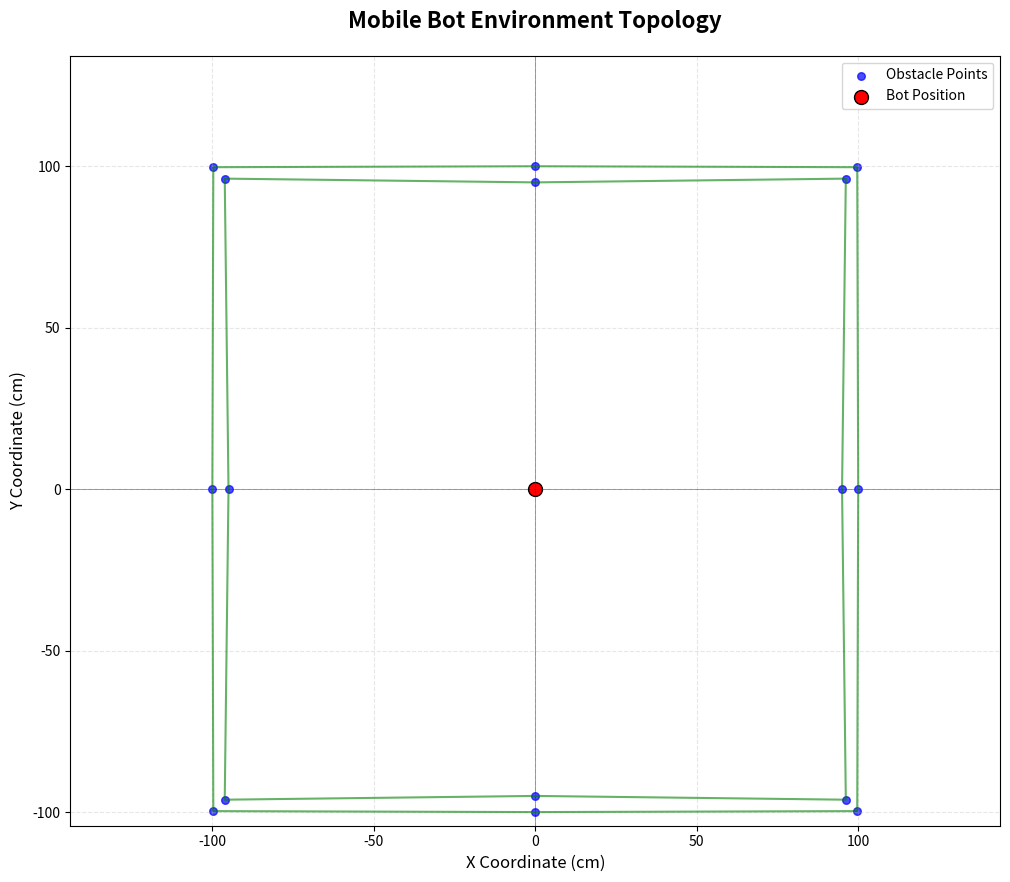

Recreate this plot in Python.
# topology_visualizer.py - Server-side Topology Visualization Module
# This module creates graphical representations of the environment using bot sensor data
# Provides real-time visualization of scanned areas and bot navigation

import matplotlib.pyplot as plt
import numpy as np
import math
from collections import deque
import time
from typing import List, Tuple, Deque

class TopologyVisualizer:
    """
    Topology Visualization System for Mobile Bot Environment Mapping
    Converts polar sensor data to Cartesian coordinates and creates real-time maps
    Auto-scales display and connects points to represent environment outlines
    """
    
    def __init__(self, max_points: int = 200, update_interval: int = 1000):
        """
        Initialize the topology visualizer with display parameters
        
        Args:
            max_points: Maximum number of points to store and display (manages memory)
            update_interval: Refresh interval for auto-update in milliseconds
        """
        # Data storage configuration
        self.max_points = max_points
        self.update_interval = update_interval
        
        # Data storage structures
        self.all_points: Deque[Tuple[float, float]] = deque(maxlen=max_points)  # All (x, y) coordinates
        self.scan_sequences: List[List[Tuple[float, float]]] = []  # Complete scan sequences for connection
        
        # Initialize matplotlib figure and axes for plotting
        self.fig, self.ax = plt.subplots(figsize=(12, 10))
        
        # Setup the plot with proper formatting and labels
        self.setup_plot()
        
        # Auto-scaling parameters for dynamic display adjustment
        self.x_min, self.x_max = 0, 0
        self.y_min, self.y_max = 0, 0
        self.auto_scaling = True  # Enable automatic plot scaling
        
    def setup_plot(self):
        """
        Initialize the plot with proper formatting, labels, and styling
        Creates a professional-looking visualization environment
        """
        # Set plot title with formatting
        self.ax.set_title('Mobile Bot Environment Topology', 
                         fontsize=16, fontweight='bold', pad=20)
        
        # Set axis labels
        self.ax.set_xlabel('X Coordinate (cm)', fontsize=12)
        self.ax.set_ylabel('Y Coordinate (cm)', fontsize=12)
        
        # Configure grid for better readability
        self.ax.grid(True, alpha=0.3, linestyle='--')
        
        # Add center reference lines
        self.ax.axhline(y=0, color='black', linestyle='-', alpha=0.5, linewidth=0.5)
        self.ax.axvline(x=0, color='black', linestyle='-', alpha=0.5, linewidth=0.5)
        
        # Set equal aspect ratio for proper scaling
        self.ax.set_aspect('equal', adjustable='datalim')
        
        # Initialize plot elements that will be updated
        self.scatter_plot = self.ax.scatter([], [], c='blue', s=30, alpha=0.7, 
                                          label='Obstacle Points')
        self.line_plots = []  # Store line objects for each scan sequence
        self.bot_position = self.ax.scatter([0], [0], c='red', s=100, marker='o', 
                                          label='Bot Position', edgecolors='black')
        
        # Add legend to identify plot elements
        self.ax.legend(loc='upper right', fontsize=10)
        
    def polar_to_cartesian(self, angle_degrees: float, distance_cm: float) -> Tuple[float, float]:
        """
        Convert polar coordinates (angle, distance) to Cartesian coordinates (x, y)
        Adjusts for mathematical convention where 0° = East, 90° = North
        
        Args:
            angle_degrees: Angle in degrees (0-360) from bot's forward direction
            distance_cm: Distance measurement in centimeters
            
        Returns:
            tuple: (x, y) Cartesian coordinates in centimeters
        """
        # Convert angle to radians and adjust for mathematical coordinate system
        # 90° adjustment makes 0° = North, 90° = East (standard navigation convention)
        angle_radians = math.radians(90 - angle_degrees)
        
        # Calculate Cartesian coordinates using trigonometry
        x = distance_cm * math.cos(angle_radians)
        y = distance_cm * math.sin(angle_radians)
        
        return x, y
        
    def add_sensor_data(self, angle_degrees: float, distance_cm: float):
        """
        Add individual sensor data point to the topology visualization
        Filters invalid measurements and updates auto-scaling bounds
        
        Args:
            angle_degrees: Sensor angle in degrees (0-360)
            distance_cm: Measured distance in centimeters
        """
        # Filter out invalid distance measurements
        if distance_cm <= 0 or distance_cm > 1000:
            return
            
        # Convert polar coordinates to Cartesian coordinates
        x, y = self.polar_to_cartesian(angle_degrees, distance_cm)
        
        # Add point to the main points collection
        self.all_points.append((x, y))
        
        # Update auto-scaling boundaries to include new point
        self._update_scaling_bounds(x, y)
        
    def add_scan_data(self, scan_data: List[Tuple[float, float]]):
        """
        Add a complete scan sequence to the topology visualization
        Stores scan sequences separately for point connection and outline creation
        
        Args:
            scan_data: List of (angle, distance) tuples from a single 180-degree scan
        """
        valid_points = []
        
        # Process each data point in the scan
        for angle, distance in scan_data:
            # Validate distance measurements
            if distance > 0 and distance <= 1000:  # Reasonable distance range
                # Convert to Cartesian coordinates
                x, y = self.polar_to_cartesian(angle, distance)
                valid_points.append((x, y))
                
                # Add to main points collection
                self.all_points.append((x, y))
                
                # Update scaling bounds
                self._update_scaling_bounds(x, y)
        
        # Store this scan sequence for connecting points (environment outlines)
        if valid_points:
            self.scan_sequences.append(valid_points)
            
        # Manage memory by keeping only recent scans (last 10 scans)
        if len(self.scan_sequences) > 10:
            self.scan_sequences.pop(0)
            
    def _update_scaling_bounds(self, x: float, y: float):
        """
        Update the auto-scaling boundaries based on new data points
        Ensures all points remain visible in the plot
        
        Args:
            x: X coordinate of new point
            y: Y coordinate of new point
        """
        if len(self.all_points) == 1:
            # First point - set initial bounds with generous margin
            self.x_min, self.x_max = x - 50, x + 50
            self.y_min, self.y_max = y - 50, y + 50
        else:
            # Expand bounds if new point is outside current range
            margin = 20  # 20cm margin around points for better visibility
            
            self.x_min = min(self.x_min, x - margin)
            self.x_max = max(self.x_max, x + margin)
            self.y_min = min(self.y_min, y - margin)
            self.y_max = max(self.y_max, y + margin)
            
    def auto_scale_plot(self):
        """
        Automatically adjust plot limits based on current data points
        Adds margins and ensures minimum display range for small datasets
        """
        if not self.all_points:
            # No data available - set default view
            self.ax.set_xlim(-100, 100)
            self.ax.set_ylim(-100, 100)
            return
            
        # Calculate current data range
        x_range = self.x_max - self.x_min
        y_range = self.y_max - self.y_min
        
        # Add 10% margin to the bounds for better visibility
        x_margin = x_range * 0.1 if x_range > 0 else 50
        y_margin = y_range * 0.1 if y_range > 0 else 50
        
        # Ensure minimum range for small datasets
        if x_range < 100:
            x_center = (self.x_min + self.x_max) / 2
            self.ax.set_xlim(x_center - 50, x_center + 50)
        else:
            self.ax.set_xlim(self.x_min - x_margin, self.x_max + x_margin)
            
        if y_range < 100:
            y_center = (self.y_min + self.y_max) / 2
            self.ax.set_ylim(y_center - 50, y_center + 50)
        else:
            self.ax.set_ylim(self.y_min - y_margin, self.y_max + y_margin)
        
    def connect_scan_points(self, scan_points: List[Tuple[float, float]]) -> Tuple[List[float], List[float]]:
        """
        Connect points from a single scan to represent environment outline
        Sorts points by angle and creates closed polygons for better visualization
        
        Args:
            scan_points: List of (x, y) points from one complete scan
            
        Returns:
            tuple: (x_coords, y_coords) for connected line plot
        """
        if len(scan_points) < 2:
            return [], []  # Need at least 2 points to create a line
            
        # Sort points by angle (approximated by atan2) for proper connection order
        # This creates a continuous outline around the environment
        sorted_points = sorted(scan_points, 
                             key=lambda p: math.atan2(p[1], p[0]))
        
        # Extract x and y coordinates from sorted points
        x_coords = [p[0] for p in sorted_points]
        y_coords = [p[1] for p in sorted_points]
        
        # Close the polygon by connecting last point to first point
        # Only if we have enough points to form a meaningful shape
        if len(sorted_points) > 2:
            x_coords.append(x_coords[0])
            y_coords.append(y_coords[0])
            
        return x_coords, y_coords
        
    def update_display(self):
        """
        Update the graphical display with current data
        Refreshes scatter plots, line connections, and auto-scaling
        """
        # Clear existing line plots to prevent duplication
        for line in self.line_plots:
            line.remove()
        self.line_plots.clear()
        
        # Check if we have data to display
        if not self.all_points:
            return
            
        # Update scatter plot with all accumulated points
        x_all = [p[0] for p in self.all_points]
        y_all = [p[1] for p in self.all_points]
        self.scatter_plot.set_offsets(np.column_stack([x_all, y_all]))
        
        # Create line plots for each stored scan sequence
        for scan_points in self.scan_sequences:
            if len(scan_points) >= 2:
                # Connect points to form environment outlines
                x_line, y_line = self.connect_scan_points(scan_points)
                if x_line and y_line:
                    # Create line plot for this scan sequence
                    line_plot, = self.ax.plot(x_line, y_line, 'g-', 
                                            alpha=0.6, linewidth=1.5,
                                            label='Environment Outline' if not self.line_plots else "")
                    self.line_plots.append(line_plot)
        
        # Apply auto-scaling if enabled
        if self.auto_scaling:
            self.auto_scale_plot()
            
        # Refresh the plot canvas to show updates
        self.fig.canvas.draw_idle()
        
    def show_plot(self):
        """
        Display the plot in a blocking call
        Opens the matplotlib window and keeps it active
        """
        self.update_display()
        plt.show()
        
    def save_topology_image(self, filename: str = "topology_map.png"):
        """
        Save the current topology map as a high-resolution image file
        Useful for documentation, reporting, and analysis
        
        Args:
            filename: Output filename for the saved image
        """
        # Ensure display is updated before saving
        self.update_display()
        
        # Save figure with high quality settings
        self.fig.savefig(filename, dpi=300, bbox_inches='tight', 
                        facecolor='white', edgecolor='none')
        print(f"Topology map saved as {filename}")
        
    def clear_data(self):
        """
        Clear all stored data and reset the plot
        Useful for starting new mapping sessions or debugging
        """
        # Clear all data storage
        self.all_points.clear()
        self.scan_sequences.clear()
        
        # Remove all line plots from the display
        for line in self.line_plots:
            line.remove()
        self.line_plots.clear()
        
        # Reset scaling bounds
        self.x_min, self.x_max = 0, 0
        self.y_min, self.y_max = 0, 0
        
        # Refresh the display
        self.update_display()
        
    def get_statistics(self) -> dict:
        """
        Get statistics about the current topology data
        Provides insights into mapping progress and coverage
        
        Returns:
            dict: Statistics including point count, area coverage, etc.
        """
        stats = {
            'total_points': len(self.all_points),
            'total_scans': len(self.scan_sequences),
            'x_range': (self.x_min, self.x_max),
            'y_range': (self.y_min, self.y_max),
            'coverage_area': (self.x_max - self.x_min) * (self.y_max - self.y_min)
        }
        return stats

# Example usage and demonstration
def main():
    """
    Demonstrate the TopologyVisualizer with sample data
    Shows basic functionality and typical usage patterns
    """
    
    # Create visualizer instance with custom parameters
    visualizer = TopologyVisualizer(max_points=100, update_interval=500)
    
    # Generate sample scan data simulating a rectangular room
    sample_scans = [
        # First scan - rectangular room pattern
        [(0, 100), (45, 141), (90, 100), (135, 141), (180, 100), 
         (225, 141), (270, 100), (315, 141)],
         
        # Second scan - slightly different positions (simulating movement)
        [(0, 95), (45, 136), (90, 95), (135, 136), (180, 95),
         (225, 136), (270, 95), (315, 136)]
    ]
    
    print("Adding sample scan data to topology visualizer...")
    
    # Add sample scans to the visualizer
    for i, scan_data in enumerate(sample_scans):
        print(f"Adding scan {i+1} with {len(scan_data)} points")
        visualizer.add_scan_data(scan_data)
        
    # Update the display to show the data
    visualizer.update_display()
    
    # Display statistics about the collected data
    stats = visualizer.get_statistics()
    print(f"\nTopology Statistics:")
    print(f"Total points: {stats['total_points']}")
    print(f"Total scans: {stats['total_scans']}")
    print(f"X Range: {stats['x_range'][0]:.1f} to {stats['x_range'][1]:.1f} cm")
    print(f"Y Range: {stats['y_range'][0]:.1f} to {stats['y_range'][1]:.1f} cm")
    print(f"Coverage Area: {stats['coverage_area']:.1f} cm²")
    
    # Save the topology map as an image file
    visualizer.save_topology_image("sample_topology.png")
    
    # Display the interactive plot window
    print("\nDisplaying topology map... Close the window to exit.")
    visualizer.show_plot()

# Conditional execution for testing
if __name__ == "__main__":
    main()